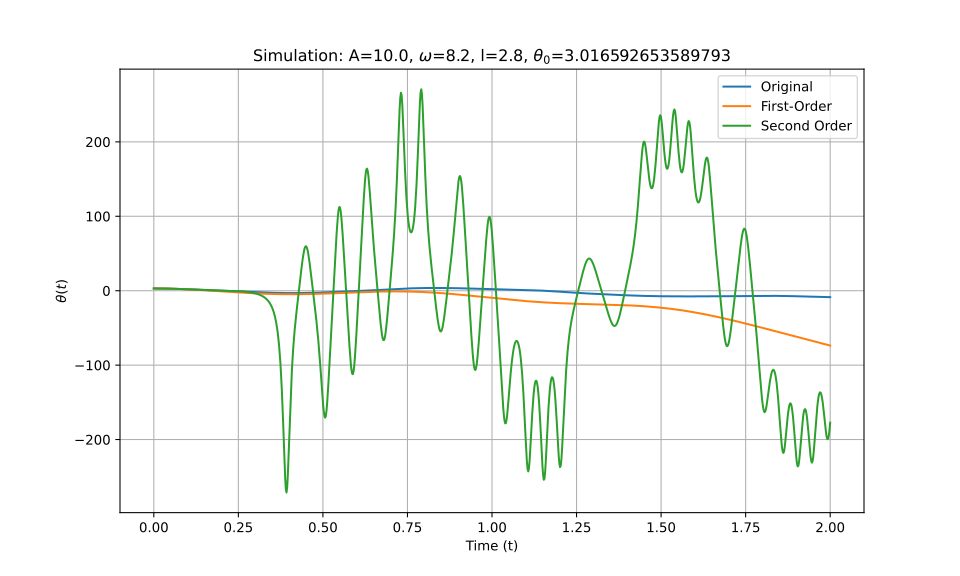

The file beside this chart, header and first rows:
t_eval, Equation_1, Equation_2, Equation_3
0.0, 3.017, 3.017, 3.017
0.002002, 3.016, 3.016, 3.016
0.004004, 3.015, 3.015, 3.015
0.006006, 3.012, 3.012, 3.012
0.008008, 3.009, 3.009, 3.009
0.01001, 3.005, 3.005, 3.005
0.01201, 2.999, 2.999, 2.999
0.01401, 2.993, 2.993, 2.993
0.01602, 2.986, 2.986, 2.986
0.01802, 2.978, 2.978, 2.978
0.02002, 2.969, 2.968, 2.969
0.02202, 2.959, 2.958, 2.959
0.02402, 2.948, 2.947, 2.948
0.02603, 2.936, 2.935, 2.936
0.02803, 2.923, 2.922, 2.923
0.03003, 2.91, 2.909, 2.91
0.03203, 2.895, 2.894, 2.895
0.03403, 2.88, 2.878, 2.88
0.03604, 2.863, 2.861, 2.863
0.03804, 2.846, 2.844, 2.846
0.04004, 2.828, 2.825, 2.828
0.04204, 2.809, 2.806, 2.809
0.04404, 2.789, 2.786, 2.789
0.04605, 2.768, 2.764, 2.768
0.04805, 2.747, 2.742, 2.747
0.05005, 2.724, 2.719, 2.724
0.05205, 2.701, 2.695, 2.701
0.05405, 2.677, 2.67, 2.677
0.05606, 2.652, 2.645, 2.652
0.05806, 2.626, 2.618, 2.627
0.06006, 2.6, 2.591, 2.6
0.06206, 2.573, 2.562, 2.573
0.06406, 2.545, 2.533, 2.545
0.06607, 2.517, 2.503, 2.517
0.06807, 2.487, 2.472, 2.488
0.07007, 2.458, 2.44, 2.458
0.07207, 2.427, 2.408, 2.428
0.07407, 2.396, 2.374, 2.397
0.07608, 2.365, 2.34, 2.365
0.07808, 2.332, 2.305, 2.333
0.08008, 2.3, 2.27, 2.3
0.08208, 2.267, 2.233, 2.267
0.08408, 2.233, 2.196, 2.233
0.08609, 2.199, 2.158, 2.199
0.08809, 2.164, 2.119, 2.165
0.09009, 2.129, 2.08, 2.13
0.09209, 2.094, 2.04, 2.095
0.09409, 2.058, 1.999, 2.059
0.0961, 2.022, 1.957, 2.023
0.0981, 1.985, 1.915, 1.987
0.1001, 1.948, 1.872, 1.951
0.1021, 1.911, 1.829, 1.914
0.1041, 1.874, 1.784, 1.877
0.1061, 1.836, 1.74, 1.84
0.1081, 1.799, 1.694, 1.803
0.1101, 1.761, 1.648, 1.766
0.1121, 1.723, 1.601, 1.729
0.1141, 1.685, 1.554, 1.692
0.1161, 1.646, 1.506, 1.654
0.1181, 1.608, 1.458, 1.617
... 940 more rows
